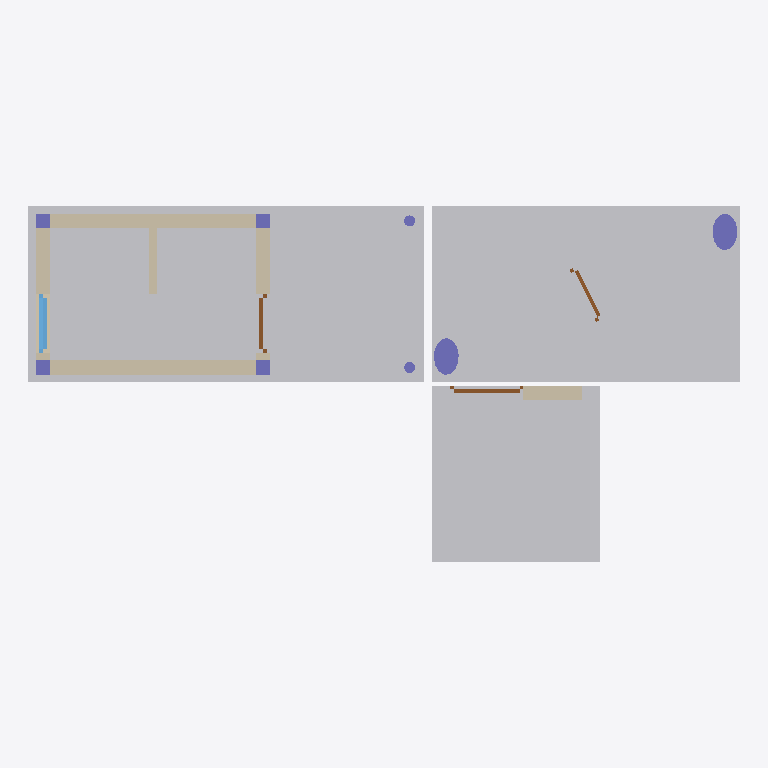
Plan cut of the same IFC building model at storey 'Ground floor' (level 0.00 m, cut at 1.40 m), seen from above with north up, elements coloured by IFC class: 14 other elements (light grey), 8 columns (violet), 6 walls (beige), 3 doors (brown), 1 window (light blue). Cut surfaces are drawn darker.
Extent 9.7 m × 4.8 m × 3.8 m (x, y, z). Storeys (1): Ground floor at 0.00 m. Elements (52): 31 IfcBuildingElementProxy, 8 IfcColumn, 7 IfcWall, 3 IfcDoor, 3 IfcWindow.

HEADER;
FILE_DESCRIPTION(('ViewDefinition [CoordinationView_V2.0]'),'2;1');
FILE_NAME('Project Number','2014-09-19T12:04:14',(''),(''),'The EXPRESS Data Manager Version 5.01.0100.02.64','20131024_2115(x64) - Exporter 3.2.0.0 - Alternat','');
FILE_SCHEMA(('IFC2X3'));
ENDSEC;
DATA;
#79=IFCPROJECT('67e62d8a_6674_4358_92f',#41,'Project Number',$,$,'Project Name','Project Status',(#71),#66);
#39383=IFCSITE('3MDEy8EvyHvBCG093rt3ko',#41,'Default',$,'',#39382,$,$,.ELEMENT.,(42,21,30,344238),(-71,-3,-35,-194702),0.0,$,$);
#89=IFCBUILDING('3MD_PUEvyHvBCG093rt3ko',#41,'',$,$,#32,$,'',.ELEMENT.,$,$,#85);
#98=IFCBUILDINGSTOREY('3MD$zoEvyHvBCG093rt3ko',#41,'Ground floor',$,$,#96,$,'Ground floor',.ELEMENT.,0.0);
#4887=IFCBUILDINGELEMENTPROXY('3N6JOOEvyHvBCG093rt3ko',#41,'Annex slab:Annex slab:126640',$,'Annex slab',#4886,#4881,'126640',.ELEMENT.);
#4667=IFCBUILDINGELEMENTPROXY('3N5LHYEvyHvBCG093rt3ko',#41,'Ground Slab:Ground Slab:126580',$,'Ground Slab',#4666,#4661,'126580',.ELEMENT.);
#4722=IFCBUILDINGELEMENTPROXY('3N5adaEvyHvBCG093rt3ko',#41,'Slab Terrace:Slab Terrace:126595',$,'Slab Terrace',#4721,#4716,'126595',.ELEMENT.);
#4832=IFCBUILDINGELEMENTPROXY('3N642WEvyHvBCG093rt3ko',#41,'Slab Extension 2:Slab Extension 2:126625',$,'Slab Extension 2',#4831,#4826,'126625',.ELEMENT.);
#4777=IFCBUILDINGELEMENTPROXY('3N5qPQEvyHvBCG093rt3ko',#41,'Slab Extension 1:Slab Extension 1:126610',$,'Slab Extension 1',#4776,#4771,'126610',.ELEMENT.);
#4117=IFCBUILDINGELEMENTPROXY('3N2z9cEvyHvBCG093rt3ko',#41,'Footing Terrace:Footing Terrace:126430',$,'Footing Terrace',#4116,#4111,'126430',.ELEMENT.);
#4227=IFCBUILDINGELEMENTPROXY('3N3Rg6EvyHvBCG093rt3ko',#41,'Footing Extension 2:Footing Extension 2:126460',$,'Footing Extension 2',#4226,#4221,'126460',.ELEMENT.);
#4282=IFCBUILDINGELEMENTPROXY('3N3gluEvyHvBCG093rt3ko',#41,'Footing Extension 3:Footing Extension 3:126475',$,'Footing Extension 3',#4281,#4276,'126475',.ELEMENT.);
#3952=IFCBUILDINGELEMENTPROXY('3N2Ft0EvyHvBCG093rt3ko',#41,'Footing Long 2:Footing Long 2:126385',$,'Footing Long 2',#3951,#3946,'126385',.ELEMENT.);
#3897=IFCBUILDINGELEMENTPROXY('3N201kEvyHvBCG093rt3ko',#41,'Footing Long 1:Footing Long 1:126370',$,'Footing Long 1',#3896,#3893,'126370',.ELEMENT.);
#521=IFCWALL('3MM1nYEvyHvBCG093rt3ko',#41,'Wall Long 1:Wall Long 1:126024',$,'Wall Long 1:Wall Long 1:126022',#499,#519,'126024');
#925=IFCWALL('3MOqY0EvyHvBCG093rt3ko',#41,'Wall Long 2:Wall Long 2:126089',$,'Wall Long 2:Wall Long 2:126087',#903,#923,'126089');
#4172=IFCBUILDINGELEMENTPROXY('3N3CC6EvyHvBCG093rt3ko',#41,'Footing Extension 1:Footing Extension 1:126445',$,'Footing Extension 1',#4171,#4166,'126445',.ELEMENT.);
#4062=IFCBUILDINGELEMENTPROXY('3N2j$SEvyHvBCG093rt3ko',#41,'Footing Short 2:Footing Short 2:126415',$,'Footing Short 2',#4061,#4056,'126415',.ELEMENT.);
#3844=IFCBUILDINGELEMENTPROXY('3MiS8wEvyHvBCG093rt3ko',#41,'Bar table:Bar table:126354',$,'Bar table',#3843,#3838,'126354',.ELEMENT.);
#4007=IFCBUILDINGELEMENTPROXY('3N2U$wEvyHvBCG093rt3ko',#41,'Footing Short 1:Footing Short 1:126400',$,'Footing Short 1',#4006,#4001,'126400',.ELEMENT.);
#317=IFCWALL('3MIXMuEvyHvBCG093rt3ko',#41,'Wall Short 1:Wall Short 1:125961',$,'Wall Short 1:Wall Short 1:125959',#294,#315,'125961');
#792=IFCWALL('3MMD8uEvyHvBCG093rt3ko',#41,'Wall Short 2:Wall Short 2:126039',$,'Wall Short 2:Wall Short 2:126037',#545,#790,'126039');
#2066=IFCWALL('3MUTQGEvyHvBCG093rt3ko',#41,'Annex front wall:Annex front wall:126149',$,'Annex front wall:Annex front wall:126147',#1865,#2064,'126149');
#38925=IFCCOLUMN('3MFEjyEvyHvBCG093rt3ko',#41,'Column Extension 1',$,'Column Extension 1 254',#38924,#38919,'131103');
#38830=IFCCOLUMN('3MFJ7CEvyHvBCG093rt3ko',#41,'Column Extension 2',$,'Column Extension 2 277',#38829,#38824,'131102');
#971=IFCWALL('3MPZyOEvyHvBCG093rt3ko',#41,'Interior Wall:Interior Wall:126096',$,'Interior Wall:Interior Wall:126094',#949,#969,'126096');
#486=IFCWINDOW('3MJJguEvyHvBCG093rt3ko',#41,'Small Window:Small Window:125986',$,'Small Window',#485,#482,'125986',800.0,100.0);
#2164=IFCDOOR('3MVFj0EvyHvBCG093rt3ko',#41,'Annex door:Annex door:126172',$,'Annex door',#2163,#2160,'126172',2100.0,1000.0);
#890=IFCDOOR('3MM$qyEvyHvBCG093rt3ko',#41,'Main Door:Main Door:126062',$,'Main Door',#889,#886,'126062',2100.0,100.0);
#39316=IFCCOLUMN('3MEBjMEvyHvBCG093rt3ko',#41,'Column 2',$,'Column 2 75',#39315,#39312,'131110');
#39371=IFCCOLUMN('3ME22mEvyHvBCG093rt3ko',#41,'Column 1',$,'Column 1 49',#39370,#39367,'131111');
#1806=IFCDOOR('3MRJPgEvyHvBCG093rt3ko',#41,'Extension door:Extension door:126126',$,'Extension door',#1805,#1802,'126126',2100.0,424.051830573011);
#39202=IFCCOLUMN('3MEWcYEvyHvBCG093rt3ko',#41,'Column 4',$,'Column 4 127',#39201,#39198,'131108');
#39259=IFCCOLUMN('3MEKboEvyHvBCG093rt3ko',#41,'Column 3',$,'Column 3 101',#39258,#39255,'131109');
#38679=IFCCOLUMN('3MFRSyEvyHvBCG093rt3ko',#41,'Metal column 2',$,'Metal column 2 323',#38678,#38675,'131099');
#38736=IFCCOLUMN('3MFNXEEvyHvBCG093rt3ko',#41,'Metal column 1',$,'Metal column 1 300',#38735,#38732,'131101');
ENDSEC;